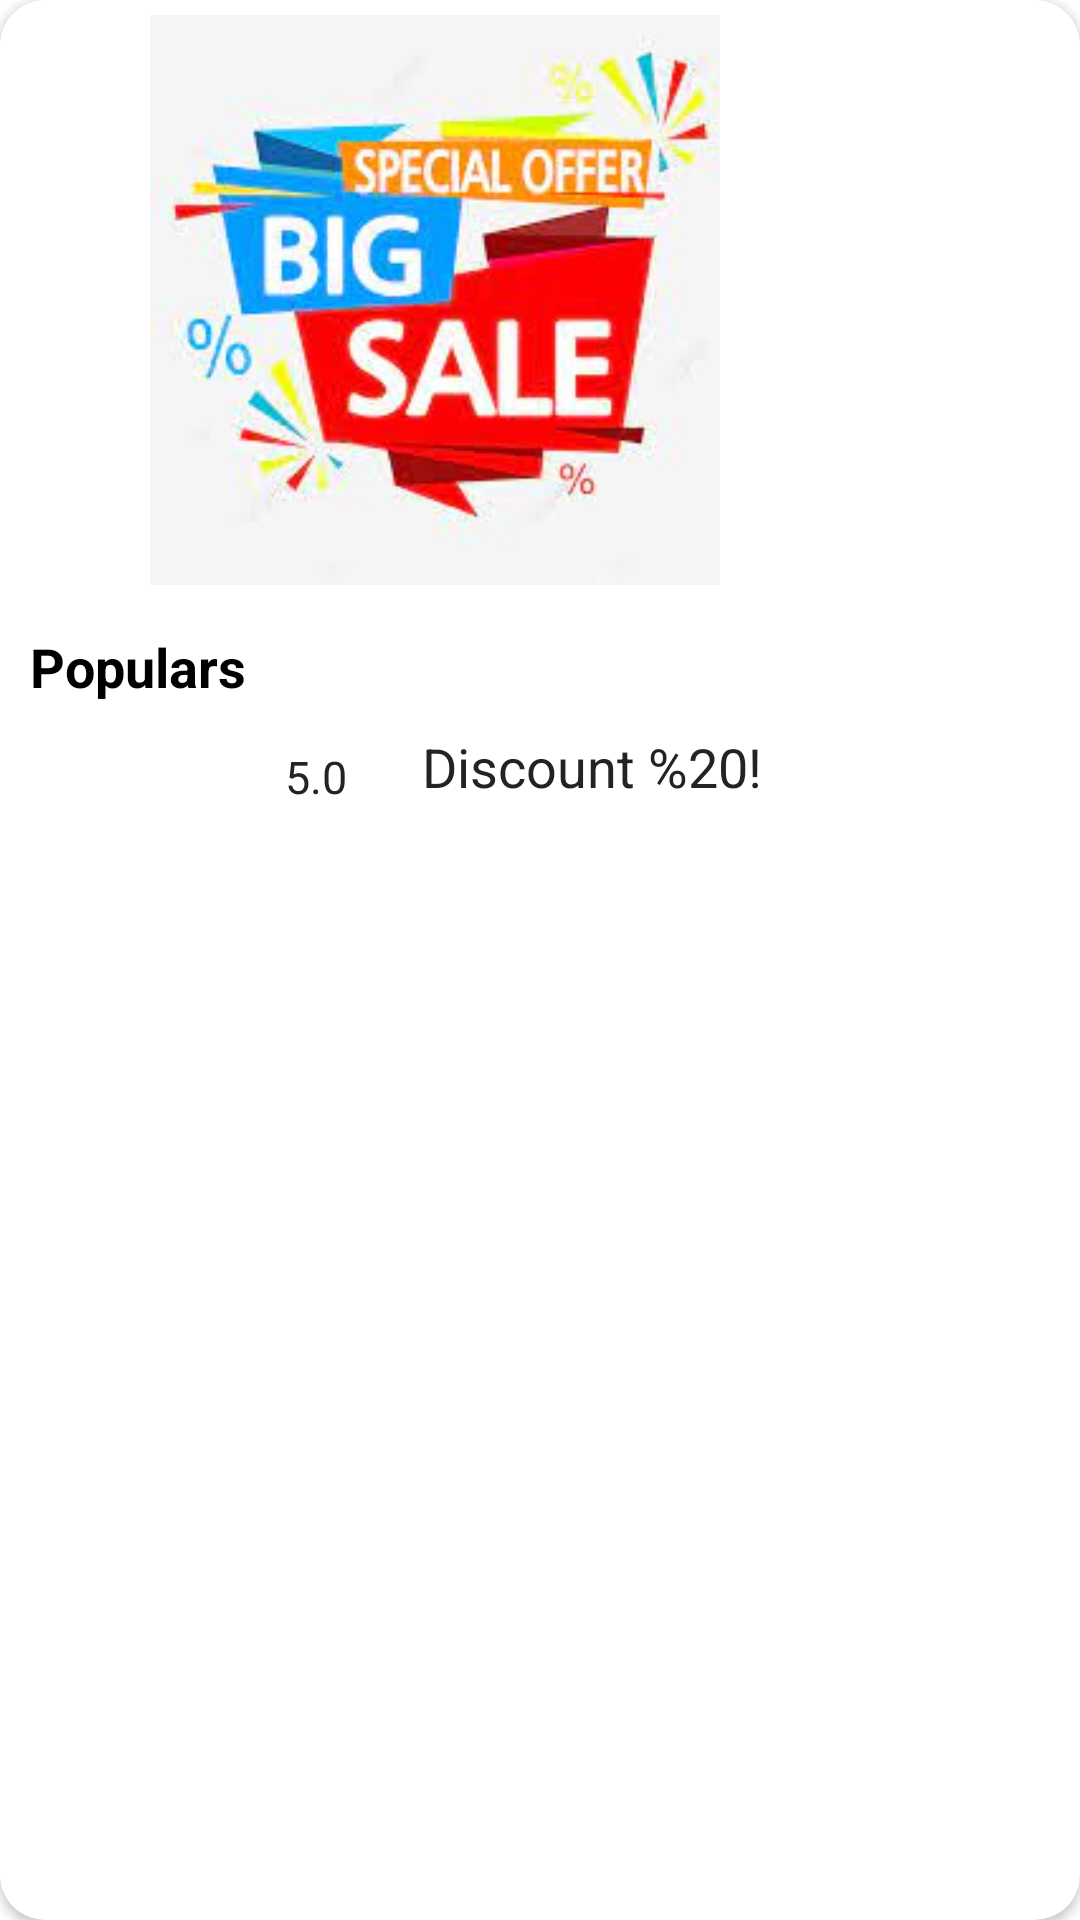

Android layout source for this screen:
<!-- AndroidManifest.xml: application theme Theme.ShoppingApp -->
<!-- res/layout/popular_item.xml -->
<?xml version="1.0" encoding="utf-8"?>
<androidx.cardview.widget.CardView xmlns:android="http://schemas.android.com/apk/res/android"
    xmlns:tools="http://schemas.android.com/tools"
    android:layout_width="wrap_content"
    android:layout_height="wrap_content"
    xmlns:app="http://schemas.android.com/apk/res-auto"
    app:cardCornerRadius="15dp"
    android:layout_margin="10dp">

    <LinearLayout
        android:layout_width="match_parent"
        android:layout_height="wrap_content"
        android:orientation="vertical"
        android:padding="5dp">

        <ImageView
            android:id="@+id/ImgPop"
            android:layout_width="280dp"
            android:layout_height="190dp"
            android:scaleType="centerInside"
            android:src="@drawable/popular">

        </ImageView>

        <TextView
            android:id="@+id/popname"
            android:layout_width="wrap_content"
            android:layout_height="wrap_content"
            android:layout_marginTop="15dp"
            android:paddingStart="5dp"
            android:text="Populars"
            android:textColor="@color/black"
            android:textSize="18sp"
            android:textStyle="bold"
            tools:ignore="RtlSymmetry">

        </TextView>

        <LinearLayout
            android:layout_width="match_parent"
            android:layout_height="wrap_content"
            android:orientation="horizontal">

            <ImageView
                android:id="@+id/popratingImg"
                android:layout_width="70dp"
                android:layout_height="30dp"
                android:layout_margin="5dp"
                android:src="@drawable/rating_bar">

            </ImageView>

            <TextView
                android:id="@+id/popratingTxt"
                android:layout_width="wrap_content"
                android:layout_height="wrap_content"
                android:layout_marginTop="11dp"
                android:paddingStart="10dp"
                android:text="5.0"
                android:textColor="@color/popular_item_color"
                android:textSize="15sp"
                android:textStyle="normal"
                tools:ignore="RtlSymmetry">

            </TextView>

            <TextView
                android:id="@+id/popdiscount"
                android:layout_width="wrap_content"
                android:layout_height="wrap_content"
                android:layout_marginTop="9dp"
                android:paddingLeft="25dp"
                android:textStyle="normal"
                android:textColor="@color/popular_item_color"
                android:text="Discount %20!"
                android:textSize="18sp">

            </TextView>

        </LinearLayout>


    </LinearLayout>




</androidx.cardview.widget.CardView>
<!-- resources referenced by this layout -->
<resources>
  <color name="black">#FF000000</color>
  <color name="popular_item_color">#232323</color>
  <!-- drawable popular: jpg bitmap (drawable, 9558 bytes) -->
  <style name="Theme.ShoppingApp" parent="Theme.MaterialComponents.DayNight.DarkActionBar">
          
          <item name="colorPrimary">@color/black</item>
          <item name="colorPrimaryVariant">@color/black</item>
          <item name="colorOnPrimary">@color/white</item>
          
          <item name="colorSecondary">@color/teal_200</item>
          <item name="colorSecondaryVariant">@color/teal_700</item>
          <item name="colorOnSecondary">@color/black</item>
          
          <item name="android:statusBarColor">?attr/colorPrimaryVariant</item>
          
      </style>
  <color name="white">#FFFFFFFF</color>
  <color name="teal_200">#FF03DAC5</color>
  <color name="teal_700">#FF018786</color>
</resources>
